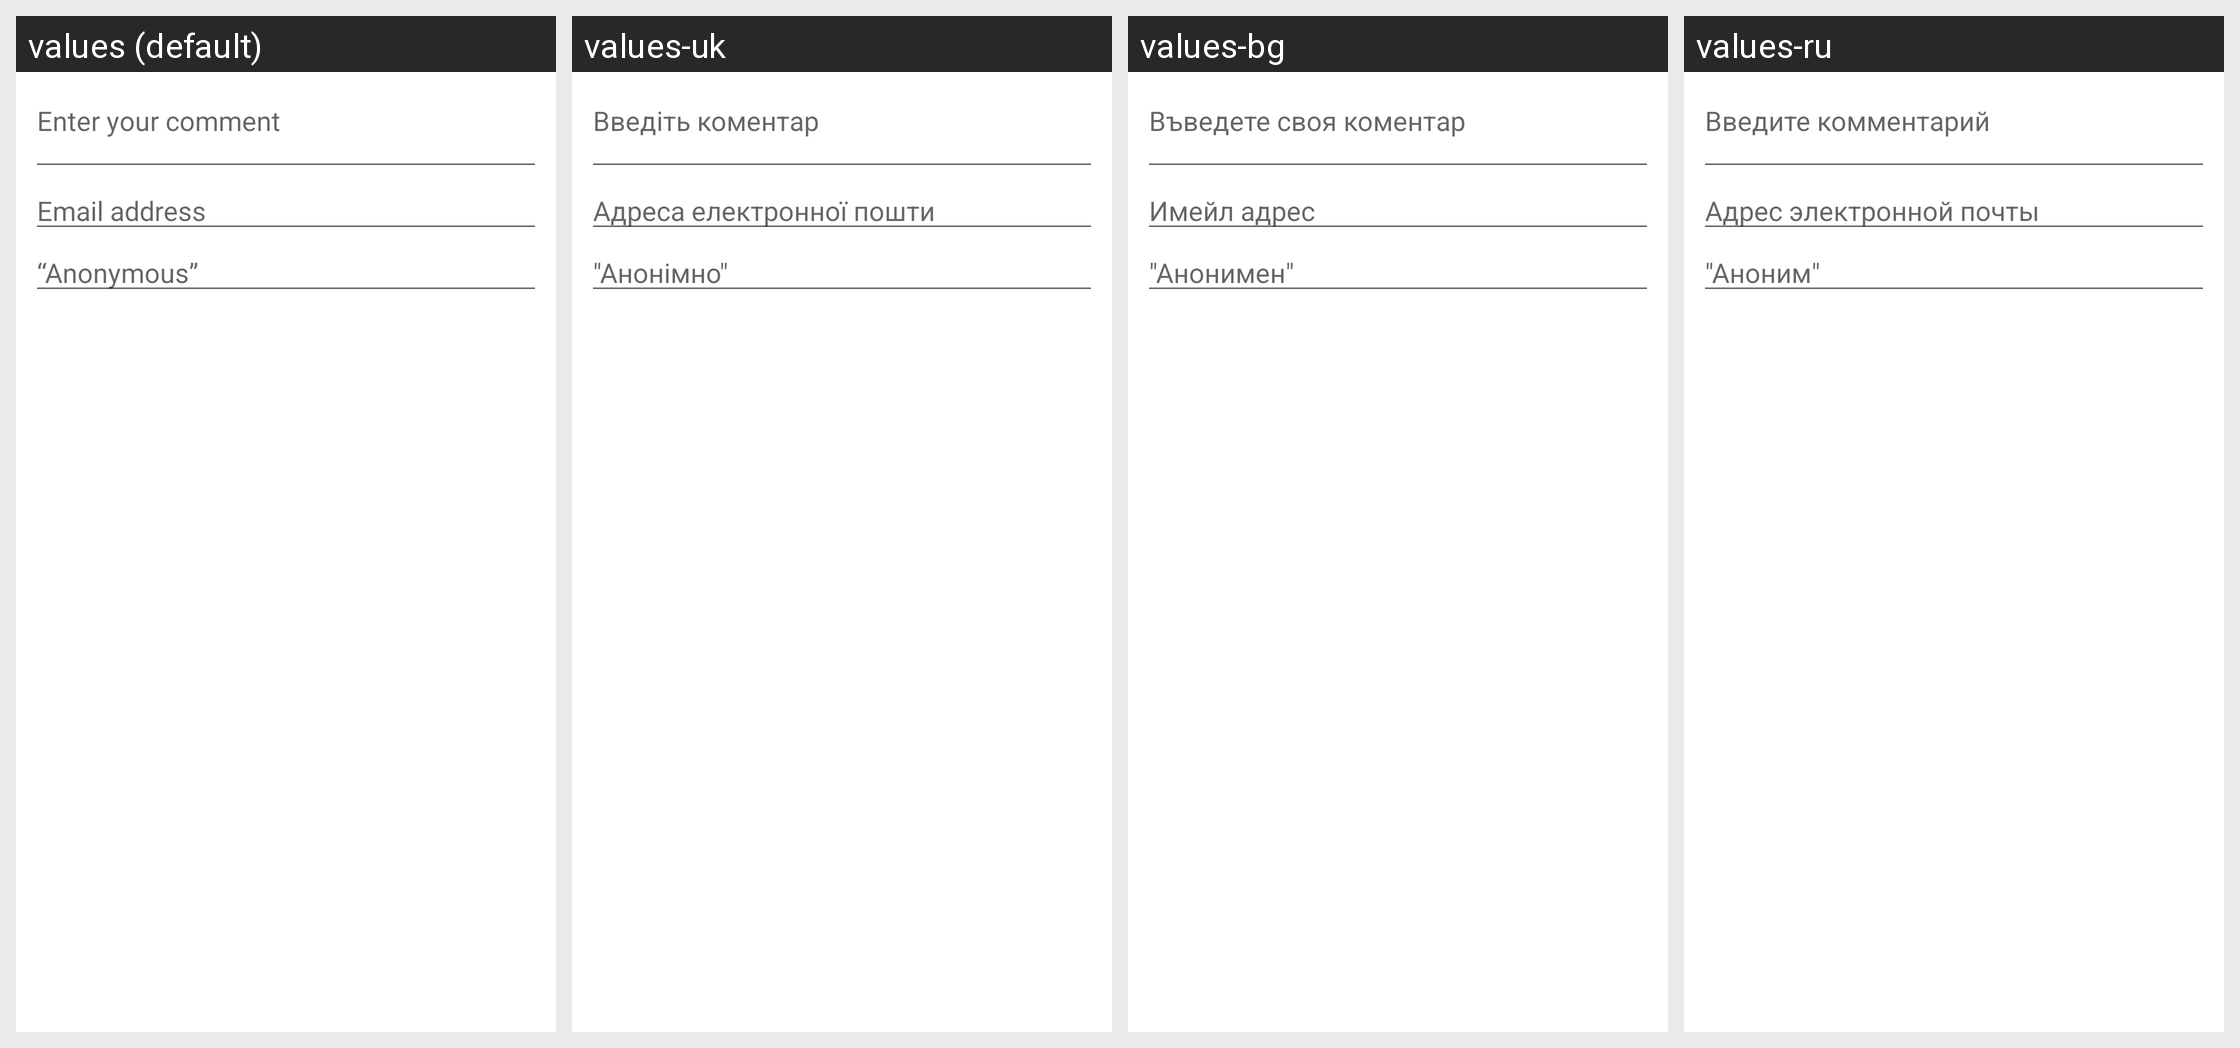

For this localized Android screen grid, give each drawn string resource with its value in every locale shown.
Android screen res/layout/comment_dialog.xml rendered under 4 locales, left to right: values (default), values-uk, values-bg, values-ru. Device: Nexus 5 (rendered at 1080×1920; each locale shown at half size, 540×960, under a caption strip naming it); theme Theme.MaterialComponents.DayNight.NoActionBar.
Other locales in the repository, not shown: values-af, values-ca, values-cs, values-da, values-de, values-el, values-en, values-en-rGB, values-es, values-fi, values-fr, values-hi, values-hr, values-hu, values-in, values-it, values-ja, values-ko, values-lt, values-lv, values-nb-rNO, values-nl, values-pl, values-pt, values-pt-rBR, values-pt-rPT, values-ro, values-sk, values-sl, values-sr, values-sv, values-th, values-tl, values-tr, values-vi, values-zh-rCN, values-zh-rTW.
Strings drawn on this screen, with the default value and each locale's value (text and hints the layout hard-codes, and strings that could not be matched under every locale, appear in the picture but are not listed):

uv_comment_hint
  values: Enter your comment
  values-uk: Введіть коментар
  values-bg: Въведете своя коментар
  values-ru: Введите комментарий

uv_email_address
  values: Email address
  values-uk: Адреса електронної пошти
  values-bg: Имейл адрес
  values-ru: Адрес электронной почты

uv_name_hint
  values: “Anonymous”
  values-uk: "Анонімно"
  values-bg: "Анонимен"
  values-ru: "Аноним"
